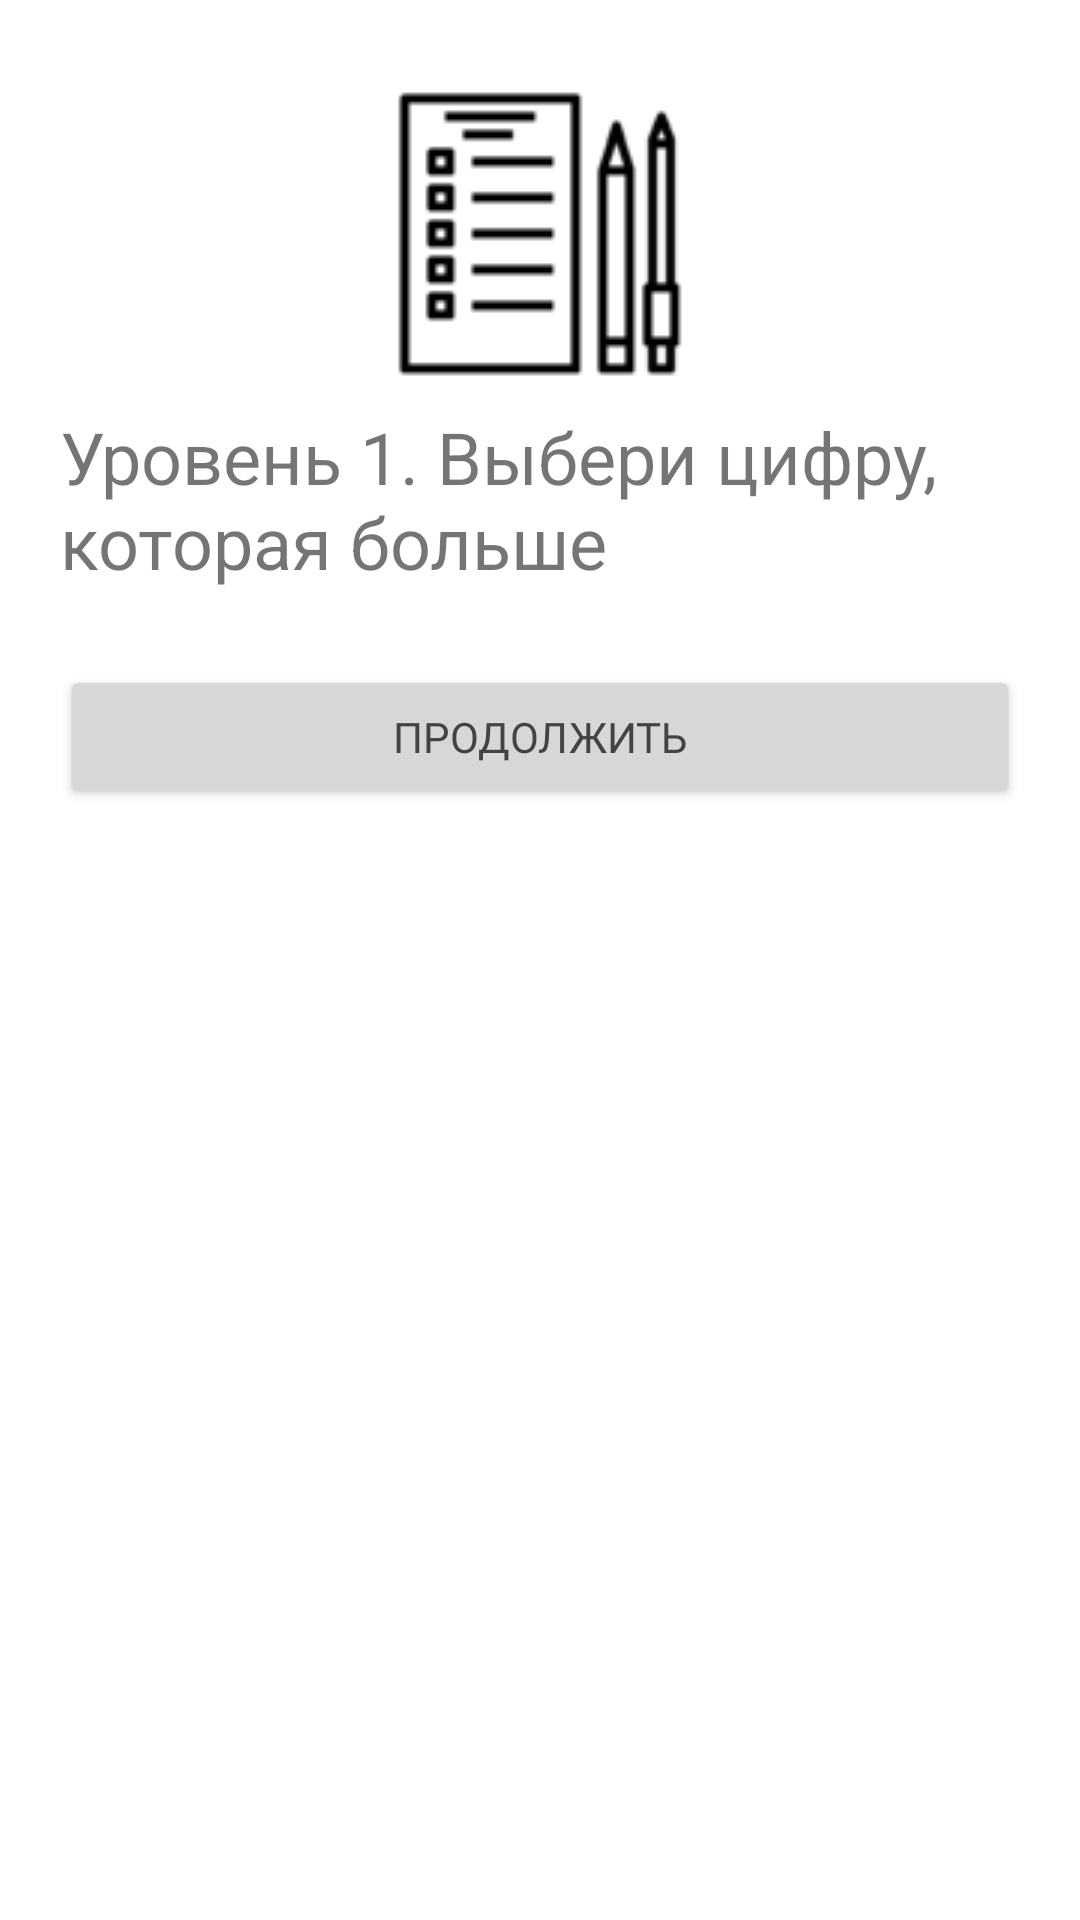

This screen was rendered from an Android layout file. Write that file and the resources it references.
<!-- AndroidManifest.xml: application theme Theme.CheckBrain -->
<!-- res/layout/previewdialog.xml -->
<?xml version="1.0" encoding="utf-8"?>
<RelativeLayout xmlns:android="http://schemas.android.com/apk/res/android"
    android:id="@+id/dialogfon"
    android:layout_width="match_parent"
    android:layout_height="wrap_content"
    android:layout_gravity="center"
    android:layout_margin="10dp"
    android:background="#fff"
    android:orientation="vertical">

    <LinearLayout
        android:layout_width="match_parent"
        android:layout_height="wrap_content"
        android:gravity="center"
        android:orientation="vertical"
        android:padding="20dp">

        <ImageView
            android:id="@+id/previewimg"
            android:layout_width="match_parent"
            android:layout_height="wrap_content"
            android:layout_marginTop="10dp"
            android:src="@drawable/tests" />

        <TextView
            android:id="@+id/textTask"
            android:layout_width="match_parent"
            android:layout_height="wrap_content"
            android:layout_marginTop="10dp"
            android:text="@string/levelonemath"
            android:textSize="24sp" />

        <androidx.appcompat.widget.AppCompatButton
            android:id="@+id/btn_continue"
            android:layout_width="match_parent"
            android:layout_height="match_parent"
            android:layout_marginTop="25dp"
            android:fontFamily="@font/montserrat"
            android:text="@string/text_continue"
            android:textColor="@color/text" />
    </LinearLayout>

</RelativeLayout>
<!-- resources referenced by this layout -->
<resources>
  <color name="text">#434343</color>
  <!-- drawable tests: png bitmap (drawable, 1792 bytes) -->
  <string name="levelonemath">Уровень 1. Выбери цифру, которая больше</string>
  <string name="text_continue">Продолжить</string>
  <style name="Theme.CheckBrain" parent="Theme.MaterialComponents.DayNight.NoActionBar">
          
          <item name="colorPrimary">@color/purple_500</item>
          <item name="colorPrimaryVariant">@color/purple_700</item>
          <item name="colorOnPrimary">@color/white</item>
          
          <item name="colorSecondary">@color/teal_200</item>
          <item name="colorSecondaryVariant">@color/teal_700</item>
          <item name="colorOnSecondary">@color/black</item>
          
          <item name="android:statusBarColor" tools:targetApi="l">?attr/colorPrimaryVariant</item>
          
          <item name="android:windowFullscreen">true</item>
      </style>
  <color name="purple_500">#FF6200EE</color>
  <color name="purple_700">#FF3700B3</color>
  <color name="white">#FFFFFFFF</color>
  <color name="teal_200">#FF03DAC5</color>
  <color name="teal_700">#FF018786</color>
  <color name="black">#FF000000</color>
</resources>
